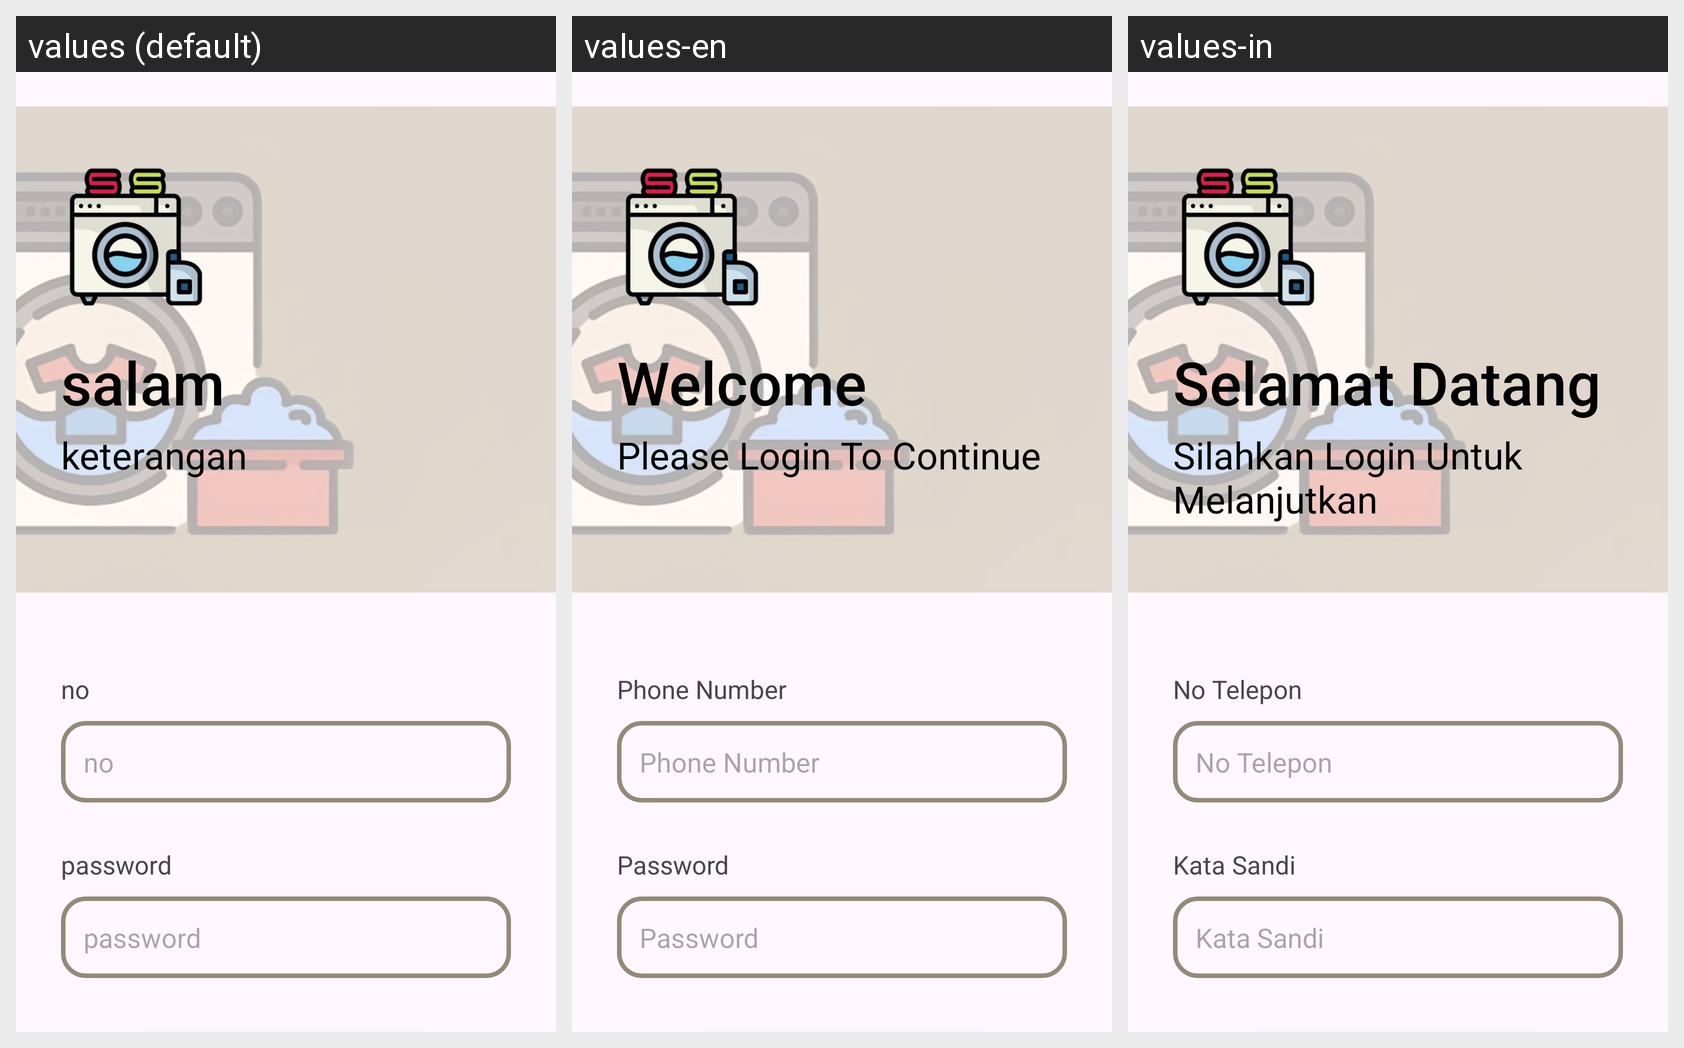

The Android screen above is rendered under several locales of the same app. Produce the string resources it draws, with the default and per-locale values.
Android screen res/layout/activity_login.xml rendered under 3 locales, left to right: values (default), values-en, values-in. Device: Nexus 5 (rendered at 1080×1920; each locale shown at half size, 540×960, under a caption strip naming it); theme Theme.Laundryy.
Strings drawn on this screen, with the default value and each locale's value (text and hints the layout hard-codes, and strings that could not be matched under every locale, appear in the picture but are not listed):

salam_login
  values: salam
  values-en: Welcome
  values-in: Selamat Datang

ket_login
  values: keterangan
  values-en: Please Login To Continue
  values-in: Silahkan Login Untuk Melanjutkan

no_login
  values: no
  values-en: Phone Number
  values-in: No Telepon

pass_login
  values: password
  values-en: Password
  values-in: Kata Sandi
